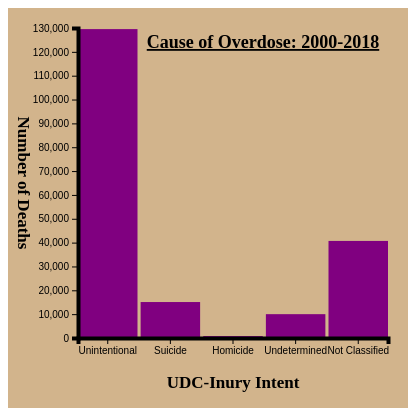
D3 v5 page, settled after 360 driven frames (6 s of simulated time); the page loaded 1 data file(s).


// ── type.js
var initGraph3=function(deaths)
    {
        var screen={width:400,height:400}
        var margins={left:70,right:20,top:20,bottom:70}
        
      var graph = 
        {
            width:screen.width-margins.left-margins.right,
            height:screen.height - margins.top-margins.bottom
        }
      d3.select("#graph3")
            .attr("width",screen.width)
            .attr("height",screen.height)
        
        var target=d3.select("#graph3")
            .append("g")
            .attr("id","canvas3")
            .attr("transform",
          "translate("+margins.left+","+
                        margins.top+")");
        var xScale=d3.scaleBand()
            .domain(["Unintentional","Suicide","Homicide","Undetermined","Not Classified"])
            .range([0,graph.width])
            .paddingInner(0.05)
        
        var yScale=d3.scaleLinear()
            .domain([0,130000])
               .range([graph.width,0])
      
    drawBars(deaths,target,graph, xScale,yScale); 
    drawAxes3(graph,margins,xScale,yScale);
    drawLabels3(graph,margins)
     
    }
var drawBars = function(death,target,graphDim,
                         xScale,yScale)
    {
        target
            .selectAll("rect")
            .data(death)
            .enter()
            .append("rect")
            .attr("x",function(pref)
                {
                    return xScale(pref.Type);
                })
            .attr("y",function(pref)
                {
                    return yScale(pref.Value);
                })
            .attr("width",xScale.bandwidth)
            .attr("height",function(pref)
                {   
                    return graphDim.height-yScale(pref.Value);  
                }) 
            .attr("fill", "purple")
        .on("mouseenter" ,function(death)
            {
                console.log("hovering",death.Value);
                
                var xPos = d3.event.pageX;
                var yPos = d3.event.pageY;
            
                    d3.select("#tooltip")
                        .classed("hidden",false)
                        .style("top",yPos+"px")
                        .style("left",xPos+"px")
        
                    d3.select("#Year")
                        .text(death.Type);
                    
                    d3.select("#Value")
                        .text(death.Value);
            })
         .on("mouseleave",function()
            {
               d3.select("#tooltip")    
                .classed("hidden",true);  
            })   
    }
        
var drawAxes3=function(graph,margins,xScale,yScale)
    {
        var xAxis=d3.axisBottom(xScale);
            d3.select("#graph3")
                .append("g")
                .attr("transform","translate("+margins.left+","+(margins.top+graph.height)+")")
                .call(xAxis)
        var yAxis=d3.axisLeft(yScale);
            d3.select("#graph3")
                .append("g")
                .attr("transform","translate("+margins.left+","+margins.top+")")
                .call(yAxis);
    }
var drawLabels3=function(graph,margins)
    {
        var xAxis=d3.axisTop(margins);
        
        var labels=d3.select("#graph3")
            .append("g")
            .classed("labels",true)
        labels.append("text")
            .text("Cause of Overdose: 2000-2018")
            .classed("title",true)
            .attr("text-anchor","middle")
            .attr("x",graph.width/2)
            .attr("y",margins.top)
            .attr("transform","translate(100,"+margins.top+")")
        labels.append("g")
            .attr("transform","translate(10,"+(margins.top+(graph.height/2))+")")
            .append("text")
            .text("Number of Deaths")
            .classed("label",true)
            .attr("text-anchor","middle")
            .attr("transform","rotate(90)")
         labels.append("g")
            .append("text")
            .text("UDC-Inury Intent")
            .classed("label",true)
            .attr("text-anchor","middle")
            .attr("x",margins.left+graph.width/2)
            .attr("y",graph.height+margins.bottom)
    }     

//Promise
var successFCN3=function(deaths)
    {
        console.log("Tyle of Death",deaths);
        initGraph3(deaths);
    
    }
var failFCN3=function(error)
    {
        console.log("Error",error);
    }
var typePromise3=d3.json("type.json")
typePromise3.then(successFCN3,failFCN3);

### data: type.json
[
 {
  "Type": "Unintentional",
  "Value": "129539"
 },
 {
  "Type": "Suicide",
  "Value": "15082"
 },
 {
  "Type": "Homicide",
  "Value": "819"
 },
 {
  "Type": "Undetermined",
  "Value": "9995"
 },
 {
  "Type": "Not Classified",
  "Value": "40707"
 }
]